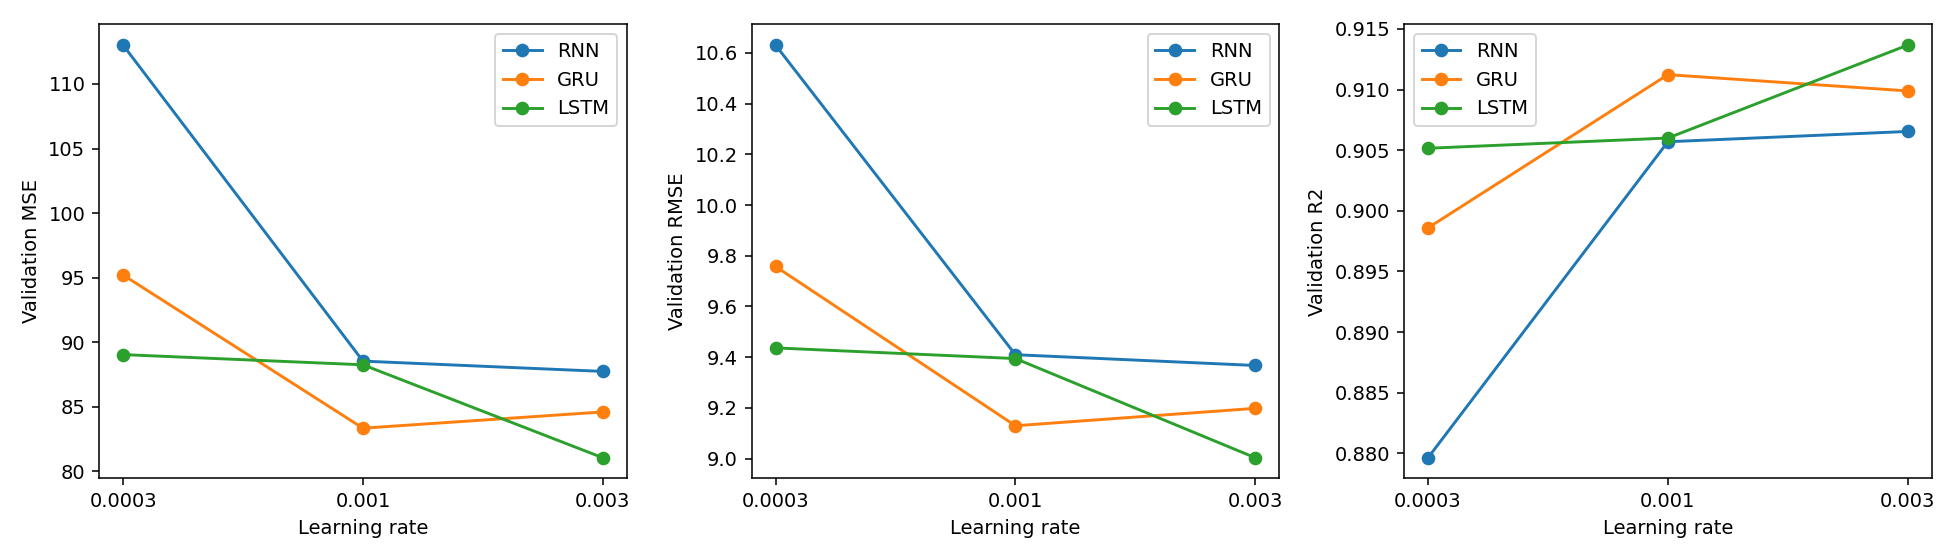

Data behind this chart, as committed beside it:
run, model, window, hidden_size, learning_rate, batch_size, seed, MSE, RMSE, R2, best_epoch, epochs_run, best_val_mse_scaled, training_seconds, parameters, optimizer_steps
base, GRU, 24, 32, 0.001, 256, 42, 83.35, 9.129, 0.9112, 81, 100, 0.07047, 419, 3777, 9600
learning_rate_0.0003, GRU, 24, 32, 0.0003, 256, 42, 95.21, 9.758, 0.8986, 100, 100, 0.0805, 424.6, 3777, 9600
learning_rate_0.003, GRU, 24, 32, 0.003, 256, 42, 84.6, 9.198, 0.9099, 29, 60, 0.07153, 247.3, 3777, 5760
base, LSTM, 24, 32, 0.001, 256, 42, 88.25, 9.394, 0.906, 51, 76, 0.07462, 340.1, 5025, 7296
learning_rate_0.0003, LSTM, 24, 32, 0.0003, 256, 42, 89.04, 9.436, 0.9052, 100, 100, 0.07529, 437, 5025, 9600
learning_rate_0.003, LSTM, 24, 32, 0.003, 256, 42, 81.06, 9.003, 0.9137, 71, 96, 0.06853, 435.6, 5025, 9216
base, RNN, 24, 32, 0.001, 256, 42, 88.54, 9.41, 0.9057, 99, 100, 0.07486, 107.2, 1281, 9600
learning_rate_0.0003, RNN, 24, 32, 0.0003, 256, 42, 113, 10.63, 0.8796, 99, 100, 0.09555, 173.4, 1281, 9600
learning_rate_0.003, RNN, 24, 32, 0.003, 256, 42, 87.74, 9.367, 0.9065, 61, 86, 0.07419, 147.4, 1281, 8256
